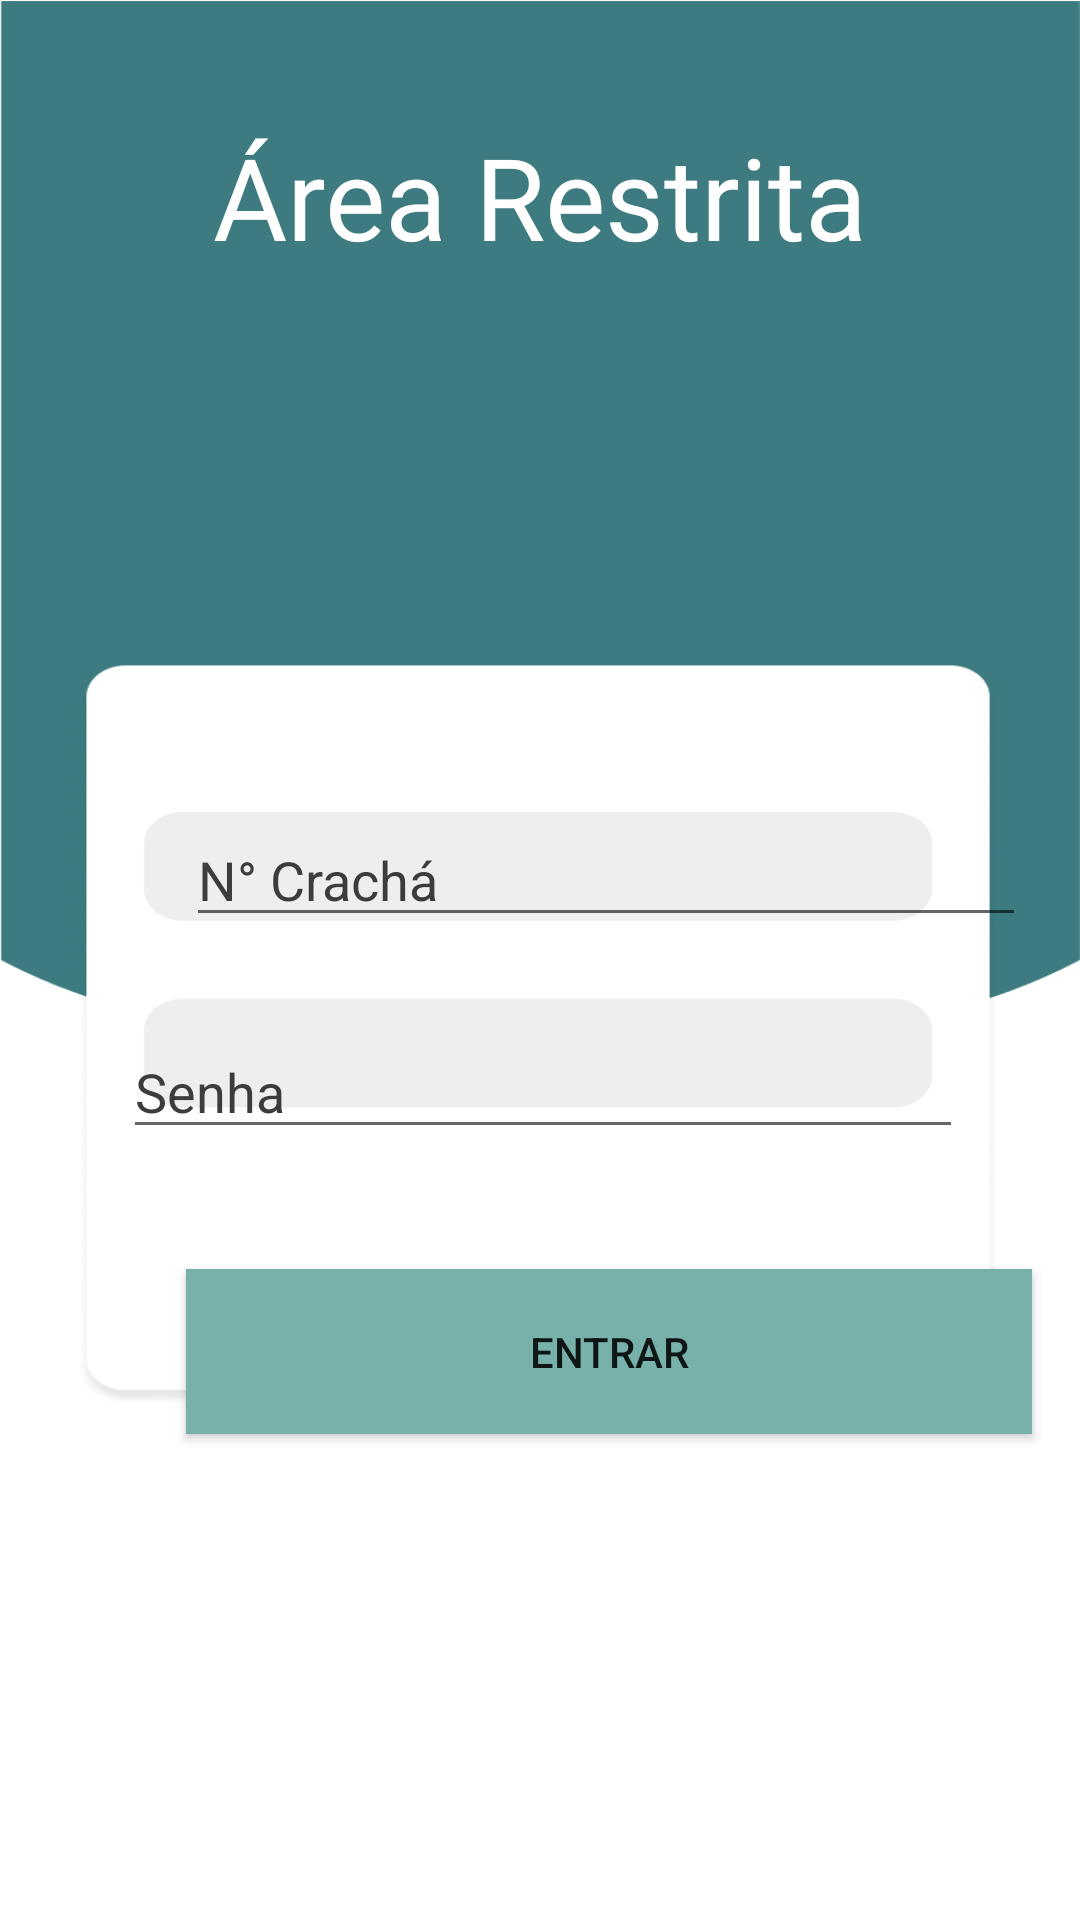

Layout XML and referenced resources for this Android screen:
<!-- AndroidManifest.xml: application theme AppTheme -->
<!-- res/layout/fragment_login_adm.xml -->
<?xml version="1.0" encoding="utf-8"?>
<FrameLayout xmlns:android="http://schemas.android.com/apk/res/android"
    xmlns:app="http://schemas.android.com/apk/res-auto"
    xmlns:tools="http://schemas.android.com/tools"
    android:layout_width="match_parent"
    android:layout_height="match_parent"
    android:background="@drawable/login_background"
    tools:context=".LoginAdm">

    <androidx.constraintlayout.widget.ConstraintLayout
        android:layout_width="match_parent"
        android:layout_height="match_parent">

        <TextView
            android:id="@+id/textView2"
            android:layout_width="wrap_content"
            android:layout_height="wrap_content"
            android:layout_marginTop="40dp"
            android:text="Área Restrita"
            android:textColor="#FFFFFF"
            android:textSize="38dp"
            app:layout_constraintEnd_toEndOf="parent"
            app:layout_constraintStart_toStartOf="parent"
            app:layout_constraintTop_toTopOf="parent" />

        <EditText
            android:id="@+id/numCracha"
            android:layout_width="280dp"
            android:layout_height="40dp"
            android:layout_marginStart="62dp"
            android:layout_marginEnd="68dp"
            android:ems="10"
            android:hint="N° Crachá"
            android:inputType="text"
            android:textColor="#3C3C3C"
            android:textColorHint="#3C3C3C"
            app:layout_constraintBottom_toBottomOf="parent"
            app:layout_constraintEnd_toEndOf="parent"
            app:layout_constraintHorizontal_bias="0.0"
            app:layout_constraintStart_toStartOf="parent"
            app:layout_constraintTop_toTopOf="parent"
            app:layout_constraintVertical_bias="0.454" />

        <ImageView
            android:id="@+id/fotoAdm"
            android:layout_width="127dp"
            android:layout_height="133dp"
            android:layout_marginStart="141dp"
            android:layout_marginTop="28dp"
            android:layout_marginEnd="142dp"
            app:layout_constraintEnd_toEndOf="parent"
            app:layout_constraintHorizontal_bias="1.0"
            app:layout_constraintStart_toStartOf="parent"
            app:layout_constraintTop_toBottomOf="@+id/textView2"
            tools:src="@drawable/doutor" />

        <EditText
            android:id="@+id/senhaAdm"
            android:layout_width="280dp"
            android:layout_height="40dp"
            android:layout_marginStart="57dp"
            android:layout_marginTop="20dp"
            android:layout_marginEnd="62dp"
            android:ems="10"
            android:hint="Senha"
            android:inputType="number"
            android:maxLength="5"
            android:textColor="#3C3C3C"
            android:textColorHint="#3C3C3C"
            app:layout_constraintBottom_toBottomOf="parent"
            app:layout_constraintEnd_toEndOf="parent"
            app:layout_constraintHorizontal_bias="0.416"
            app:layout_constraintStart_toStartOf="parent"
            app:layout_constraintTop_toBottomOf="@+id/numCracha"
            app:layout_constraintVertical_bias="0.04" />

        <Button
            android:id="@+id/btnLoginAdm"
            android:layout_width="282dp"
            android:layout_height="55dp"
            android:layout_marginStart="62dp"
            android:layout_marginTop="40dp"
            android:layout_marginEnd="67dp"
            android:background="#77B1A9"
            android:text="Entrar"
            android:textColorLink="#77B1A9"
            app:layout_constraintBottom_toBottomOf="parent"
            app:layout_constraintEnd_toEndOf="parent"
            app:layout_constraintHorizontal_bias="0.0"
            app:layout_constraintStart_toStartOf="parent"
            app:layout_constraintTop_toBottomOf="@+id/senhaAdm"
            app:layout_constraintVertical_bias="0.0" />

    </androidx.constraintlayout.widget.ConstraintLayout>
</FrameLayout>
<!-- resources referenced by this layout -->
<resources>
  <!-- drawable doutor: png bitmap (drawable, 38368 bytes) -->
  <!-- drawable login_background: png bitmap (drawable, 29751 bytes) -->
</resources>
